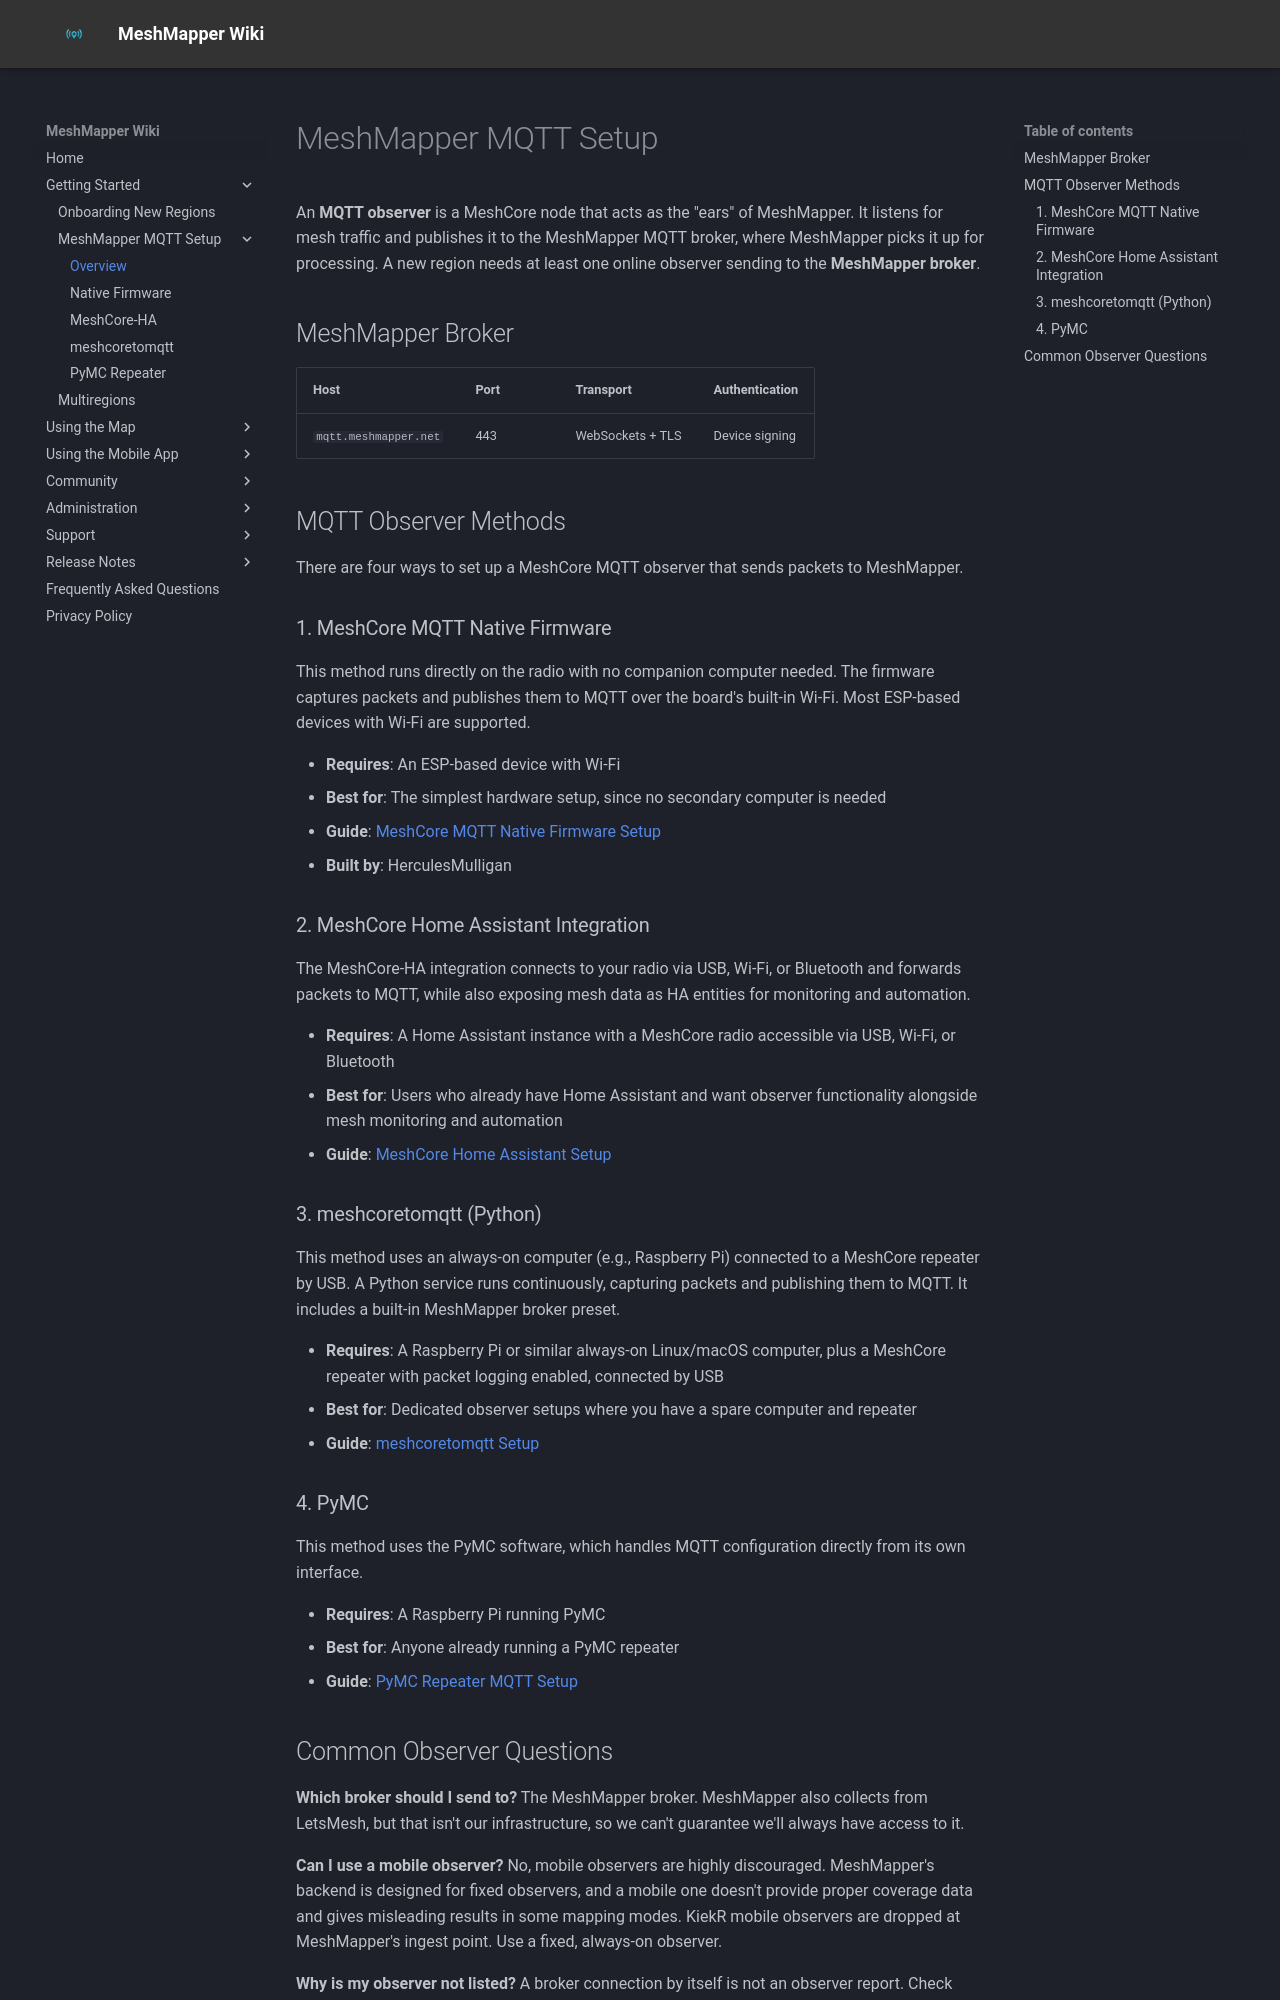

repository: MeshMapper/MeshMapper_Wiki · page: mqtt-main/index.html · generator: mkdocs

# MeshMapper MQTT Setup

An **MQTT observer** is a MeshCore node that acts as the "ears" of MeshMapper. It listens for mesh traffic and publishes it to the MeshMapper MQTT broker, where MeshMapper picks it up for processing. A new region needs at least one online observer sending to the **MeshMapper broker**.

## MeshMapper Broker

| Host | Port | Transport | Authentication |
| --- | --- | --- | --- |
| `mqtt.meshmapper.net` | 443 | WebSockets + TLS | Device signing |

## MQTT Observer Methods

There are four ways to set up a MeshCore MQTT observer that sends packets to MeshMapper.

### 1. MeshCore MQTT Native Firmware

This method runs directly on the radio with no companion computer needed. The firmware captures packets and publishes them to MQTT over the board's built-in Wi-Fi. Most ESP-based devices with Wi-Fi are supported.

  - **Requires**: An ESP-based device with Wi-Fi
  - **Best for**: The simplest hardware setup, since no secondary computer is needed
  - **Guide**: [MeshCore MQTT Native Firmware Setup](mqtt-firmware.md)
  - **Built by**: HerculesMulligan

### 2. MeshCore Home Assistant Integration

The MeshCore-HA integration connects to your radio via USB, Wi-Fi, or Bluetooth and forwards packets to MQTT, while also exposing mesh data as HA entities for monitoring and automation.

  - **Requires**: A Home Assistant instance with a MeshCore radio accessible via USB, Wi-Fi, or Bluetooth
  - **Best for**: Users who already have Home Assistant and want observer functionality alongside mesh monitoring and automation
  - **Guide**: [MeshCore Home Assistant Setup](mqtt-ha.md)

### 3. meshcoretomqtt (Python)

This method uses an always-on computer (e.g., Raspberry Pi) connected to a MeshCore repeater by USB. A Python service runs continuously, capturing packets and publishing them to MQTT. It includes a built-in MeshMapper broker preset.

  - **Requires**: A Raspberry Pi or similar always-on Linux/macOS computer, plus a MeshCore repeater with packet logging enabled, connected by USB
  - **Best for**: Dedicated observer setups where you have a spare computer and repeater
  - **Guide**: [meshcoretomqtt Setup](mqtt-python.md)

### 4. PyMC

This method uses the PyMC software, which handles MQTT configuration directly from its own interface.

  - **Requires**: A Raspberry Pi running PyMC
  - **Best for**: Anyone already running a PyMC repeater
  - **Guide**: [PyMC Repeater MQTT Setup](mqtt-pymc.md)
